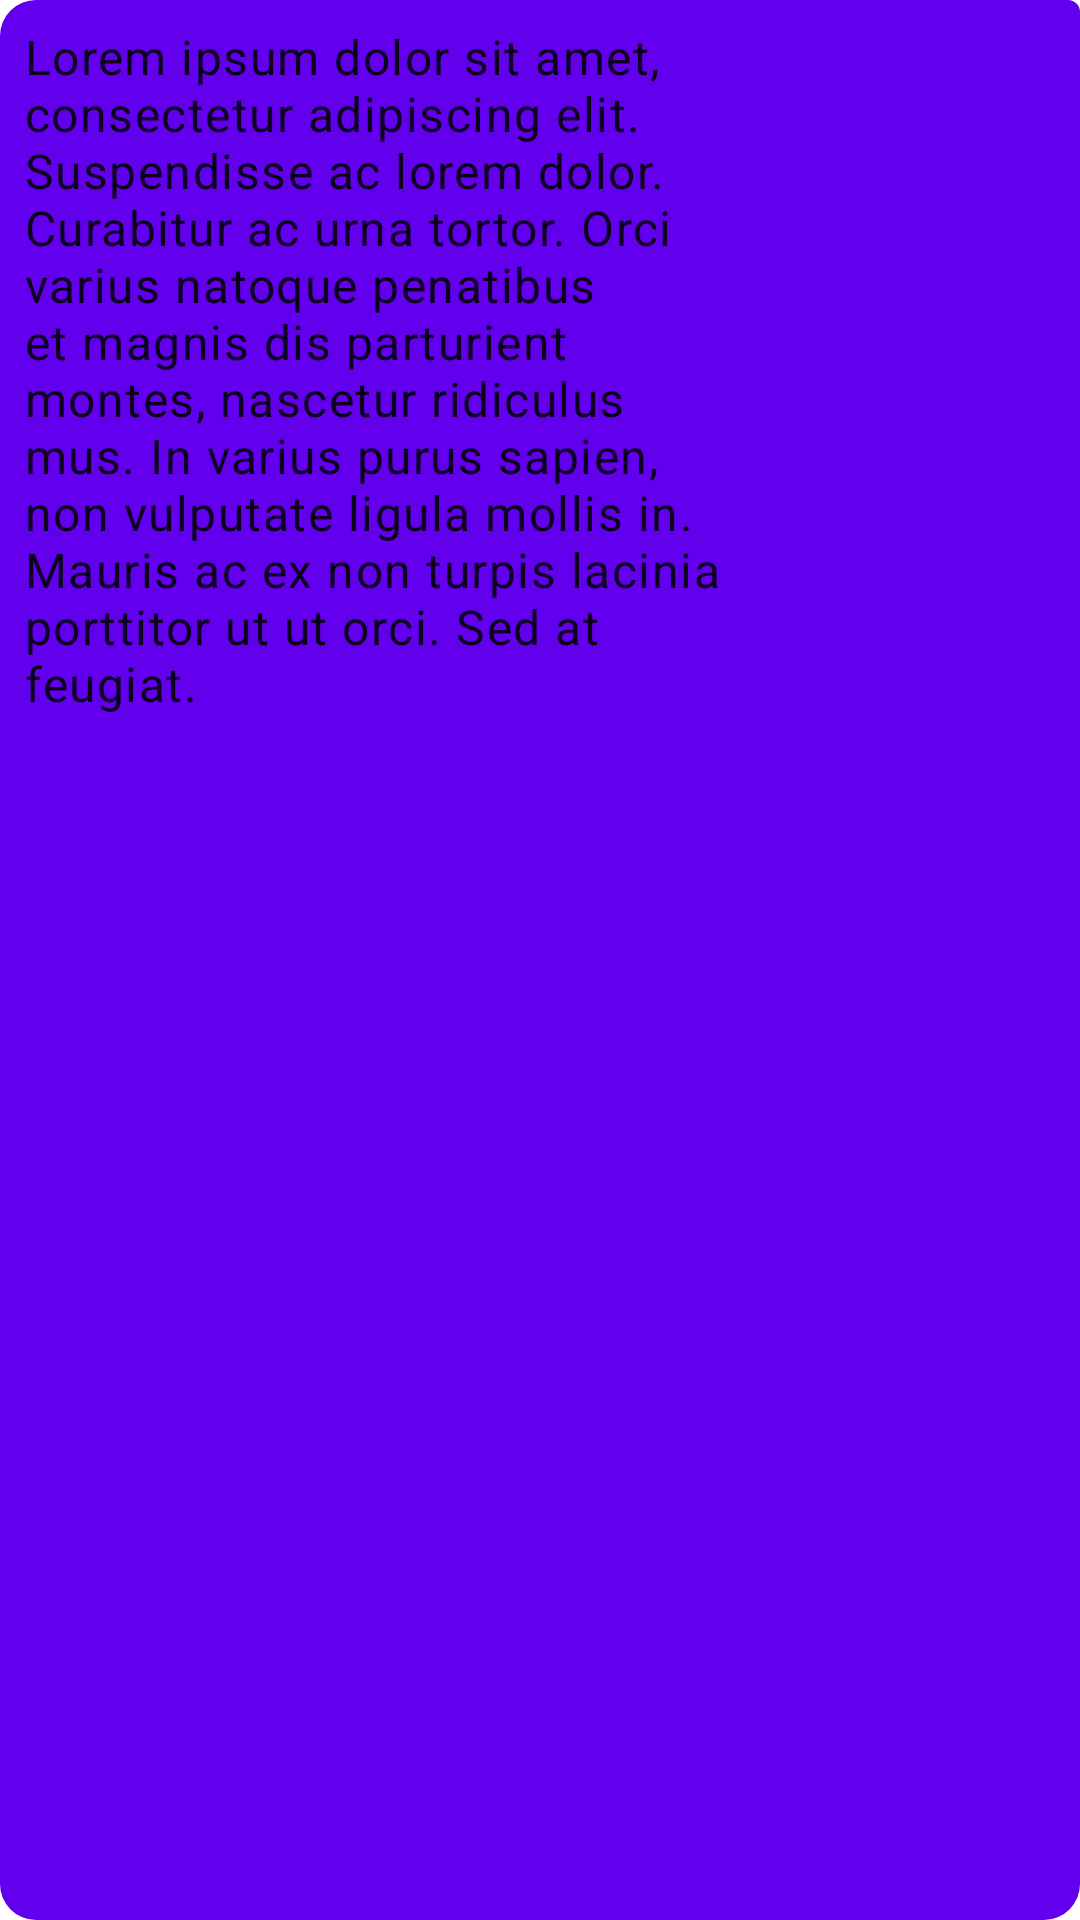

Write the Android layout XML for this screen, with the resource values it uses.
<!-- AndroidManifest.xml: application theme Theme.VaccinationScheduler -->
<!-- res/layout/recycler_item_chat_message.xml -->
<?xml version="1.0" encoding="utf-8"?>
<LinearLayout xmlns:android="http://schemas.android.com/apk/res/android"
    android:orientation="vertical"
    android:layout_width="wrap_content"
    android:layout_height="wrap_content"
    android:background="@drawable/chat_user_message_bg"
    android:padding="8dp"
    android:layout_gravity="end"
    android:layout_margin="8dp">

    <com.google.android.material.textview.MaterialTextView
        android:textAppearance="@style/TextAppearance.MaterialComponents.Body1"
        android:id="@+id/chat_message_content"
        android:layout_width="wrap_content"
        android:maxWidth="240dp"
        android:layout_height="wrap_content"
        android:text="@string/dummy_text" />
    <com.google.android.material.textview.MaterialTextView
        android:layout_gravity="end"
        android:id="@+id/chat_content_time"
        android:layout_width="wrap_content"
        android:layout_height="wrap_content"
        android:textSize="12sp"/>

</LinearLayout>
<!-- resources referenced by this layout -->
<resources>
  <!-- drawable chat_user_message_bg (drawable) -->
  <?xml version="1.0" encoding="utf-8"?>
  <shape xmlns:android="http://schemas.android.com/apk/res/android"
      android:shape="rectangle">
      <size
          android:width="24dp"
          android:height="24dp" />
      <corners
          android:bottomLeftRadius="12dp"
          android:bottomRightRadius="12dp"
          android:topLeftRadius="12dp"
          android:topRightRadius="4dp" />
      <solid android:color="@color/purple_500" />
  
  </shape>
  <string name="dummy_text">Lorem ipsum dolor sit amet, consectetur adipiscing elit. Suspendisse ac lorem dolor. Curabitur ac urna tortor. Orci varius natoque penatibus et magnis dis parturient montes, nascetur ridiculus mus. In varius purus sapien, non vulputate ligula mollis in. Mauris ac ex non turpis lacinia porttitor ut ut orci. Sed at feugiat. </string>
  <style name="Theme.VaccinationScheduler" parent="Theme.MaterialComponents.DayNight.NoActionBar">
          
          <item name="colorPrimary">@color/purple_500</item>
          <item name="colorPrimaryVariant">@color/purple_700</item>
          <item name="colorOnPrimary">@color/white</item>
          
          <item name="colorSecondary">@color/teal_200</item>
          <item name="colorSecondaryVariant">@color/teal_700</item>
          <item name="colorOnSecondary">@color/black</item>
          
          <item name="android:statusBarColor" tools:targetApi="l">?attr/colorPrimaryVariant</item>
          
      </style>
  <color name="purple_500">#FF6200EE</color>
  <color name="purple_700">#FF3700B3</color>
  <color name="white">#FFFFFFFF</color>
  <color name="teal_200">#FF03DAC5</color>
  <color name="teal_700">#FF018786</color>
  <color name="black">#FF000000</color>
</resources>
